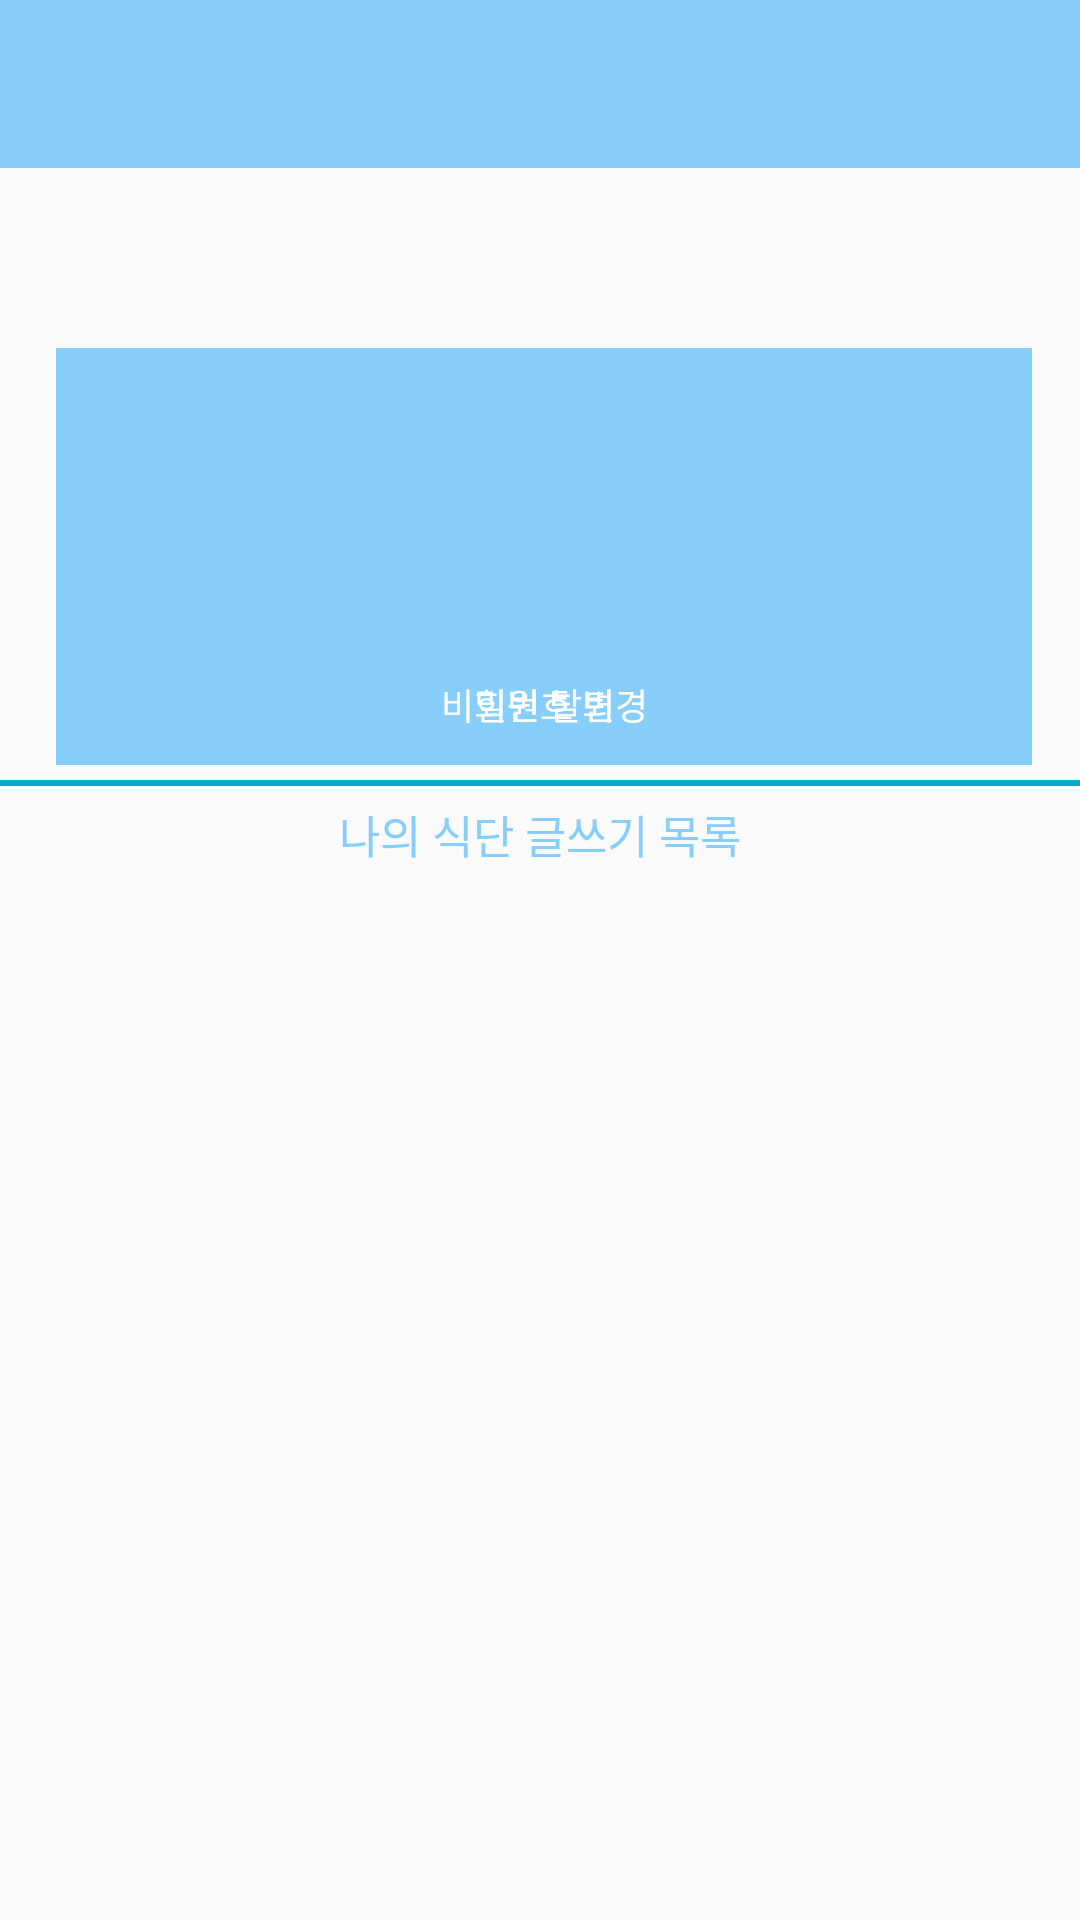

Here is an Android app screen rendered from its layout file. Give the layout XML and the strings, colors and styles it references.
<!-- AndroidManifest.xml: application theme Theme.AppCompat.Light.NoActionBar -->
<!-- res/layout/activity_user_profile.xml -->
<?xml version="1.0" encoding="utf-8"?>
<LinearLayout
    xmlns:android="http://schemas.android.com/apk/res/android"
    xmlns:app="http://schemas.android.com/apk/res-auto"
    xmlns:tools="http://schemas.android.com/tools"
    android:orientation="vertical"
    android:layout_width="match_parent"
    android:layout_height="match_parent"
    tools:context=".Activity.UserProfileActivity">

    <android.support.constraint.ConstraintLayout
        android:layout_width="match_parent"
        android:layout_height="wrap_content">
        <android.support.v7.widget.Toolbar
            android:id="@+id/my_toolbar"
            android:layout_width="match_parent"
            android:layout_height="?android:attr/actionBarSize"
            android:background="@color/colorAccent"
            android:theme="@style/ThemeOverlay.AppCompat.ActionBar"
            app:popupTheme="@style/ThemeOverlay.AppCompat.Light">
        </android.support.v7.widget.Toolbar>
        <android.support.constraint.Guideline
            android:id="@+id/guideline"
            android:layout_width="wrap_content"
            android:layout_height="wrap_content"
            android:orientation="vertical"
            app:layout_constraintGuide_percent="0.052083332" />
        <android.support.constraint.Guideline
            android:id="@+id/guideline2"
            android:layout_width="wrap_content"
            android:layout_height="wrap_content"
            android:orientation="vertical"
            app:layout_constraintGuide_percent="0.9557292" />
        <View
            android:id="@+id/view"
            android:layout_width="0dp"
            android:layout_height="139dp"
            android:layout_marginTop="116dp"
            android:background="@color/colorAccent"
            app:layout_constraintEnd_toStartOf="@+id/guideline2"
            app:layout_constraintHorizontal_bias="0.0"
            app:layout_constraintStart_toStartOf="@+id/guideline"
            app:layout_constraintTop_toTopOf="parent" />
        <ImageView
            android:id="@+id/mainImage"
            android:contentDescription="@string/profile_image"
            android:layout_width="0dp"
            android:layout_height="108dp"
            app:layout_constraintBottom_toTopOf="@+id/view"
            app:layout_constraintDimensionRatio="w,1:1"
            app:layout_constraintEnd_toStartOf="@+id/guideline2"
            app:layout_constraintStart_toStartOf="@+id/guideline"
            app:layout_constraintTop_toTopOf="@+id/view"
            app:srcCompat="@mipmap/empty_user" />
        
        <TextView
            android:id="@+id/textView"
            android:layout_width="wrap_content"
            android:layout_height="wrap_content"
            android:layout_marginEnd="8dp"
            android:layout_marginStart="8dp"
            android:text=""
            android:textAlignment="center"
            android:textColor="@android:color/white"
            android:textSize="18sp"
            android:textStyle="bold"
            app:layout_constraintEnd_toEndOf="@+id/mainImage"
            app:layout_constraintStart_toStartOf="@+id/mainImage"
            app:layout_constraintTop_toBottomOf="@+id/mainImage" />
        
        <TextView
            android:id="@+id/textView2"
            android:layout_width="wrap_content"
            android:layout_height="wrap_content"
            android:layout_marginEnd="8dp"
            android:text=""
            android:textColor="@android:color/white"
            android:textSize="16sp"
            android:textStyle="italic"
            app:layout_constraintEnd_toEndOf="@+id/textView"
            app:layout_constraintStart_toStartOf="@+id/textView"
            app:layout_constraintTop_toBottomOf="@+id/textView" />

        <TextView
            android:id="@+id/pwChange"
            android:layout_width="wrap_content"
            android:layout_height="wrap_content"
            android:layout_marginTop="10dp"
            android:layout_marginStart="90dp"
            android:text="@string/pw_change"
            android:textColor="@android:color/white"
            android:textSize="12sp"
            app:layout_constraintEnd_toEndOf="@+id/textView2"
            app:layout_constraintStart_toStartOf="@+id/textView2"
            app:layout_constraintTop_toBottomOf="@+id/textView2" />

        <TextView
            android:id="@+id/secession"
            android:layout_width="wrap_content"
            android:layout_height="wrap_content"
            android:layout_marginTop="10dp"
            android:layout_marginEnd="90dp"
            android:text="@string/secession"
            android:textColor="@android:color/white"
            android:textSize="12sp"
            app:layout_constraintEnd_toEndOf="@+id/textView2"
            app:layout_constraintStart_toStartOf="@+id/textView2"
            app:layout_constraintTop_toBottomOf="@+id/textView2" />

        
        <ImageButton
            android:id="@+id/imageButton"
            android:layout_width="50dp"
            android:layout_height="50dp"
            android:layout_marginEnd="16dp"
            android:layout_marginTop="52dp"
            android:background="@android:color/transparent"
            app:layout_constraintEnd_toStartOf="@+id/mainImage"
            app:layout_constraintTop_toTopOf="@+id/mainImage"
            app:srcCompat="@drawable/ic_people_white_24dp"
            android:layout_marginRight="16dp"
            android:contentDescription="@string/profile_image"
            tools:ignore="VectorDrawableCompat" />
        
        <TextView
            android:id="@+id/textView3"
            android:layout_width="wrap_content"
            android:layout_height="wrap_content"
            android:text=""
            android:textAlignment="center"
            android:textColor="@color/accent"
            android:textSize="12sp"
            app:layout_constraintBottom_toBottomOf="@+id/imageButton"
            app:layout_constraintEnd_toEndOf="@+id/imageButton"
            app:layout_constraintStart_toStartOf="@+id/imageButton"
            app:layout_constraintTop_toBottomOf="@+id/imageButton" />
        
        <ImageButton
            android:id="@+id/imageButton2"
            android:layout_width="50dp"
            android:layout_height="50dp"
            android:layout_marginStart="16dp"
            android:layout_marginTop="52dp"
            android:background="@android:color/transparent"
            app:layout_constraintStart_toEndOf="@+id/mainImage"
            app:layout_constraintTop_toTopOf="@+id/mainImage"
            app:srcCompat="@drawable/ic_reply_white_24dp"
            android:layout_marginLeft="16dp"
            android:contentDescription="@string/profile_image"
            tools:ignore="VectorDrawableCompat" />
        
        <TextView
            android:id="@+id/textView4"
            android:layout_width="wrap_content"
            android:layout_height="wrap_content"
            android:text=""
            android:textAlignment="center"
            android:textColor="@android:color/white"
            android:textSize="12sp"
            app:layout_constraintBottom_toBottomOf="@+id/imageButton2"
            app:layout_constraintEnd_toEndOf="@+id/imageButton2"
            app:layout_constraintStart_toStartOf="@+id/imageButton2"
            app:layout_constraintTop_toBottomOf="@+id/imageButton2"
            app:layout_constraintVertical_bias="0.52" />
        
            
            
            
            
            
            
            
            
            
            
            
            
            
        <View
            android:id="@+id/view2"
            android:layout_width="0dp"
            android:layout_height="2dp"
            android:layout_marginTop="5dp"
            android:background="@color/colorPrimaryDark"
            app:layout_constraintEnd_toEndOf="parent"
            app:layout_constraintStart_toStartOf="parent"
            app:layout_constraintTop_toBottomOf="@+id/view"/>
        <TextView
            android:id="@+id/postTitle"
            android:layout_width="match_parent"
            android:layout_height="wrap_content"
            android:layout_marginTop="5dp"
            android:textAlignment="center"
            android:textColor="@color/colorAccent"
            android:textSize="15sp"
            app:layout_constraintEnd_toEndOf="parent"
            app:layout_constraintStart_toStartOf="parent"
            app:layout_constraintTop_toBottomOf="@+id/view2"
            android:text="@string/post_list"/>
    </android.support.constraint.ConstraintLayout>
    <android.support.v7.widget.RecyclerView
        android:id="@+id/post_list"
        android:layout_width="match_parent"
        android:layout_height="wrap_content"
        app:layout_constraintTop_toBottomOf="@+id/postTitle">
    </android.support.v7.widget.RecyclerView>
</LinearLayout>
<!-- resources referenced by this layout -->
<resources>
  <color name="accent">#607D8B</color>
  <color name="colorAccent">#87CEFA</color>
  <color name="colorPrimaryDark">#0ba7cb</color>
  <string name="diet_and_post">식단을 관리하고 식단을 공유해보세요!</string>
  <string name="post_list">나의 식단 글쓰기 목록</string>
  <string name="profile_image">사용자 이미지</string>
  <string name="pw_change">비밀번호 변경</string>
  <string name="secession">회원 탈퇴</string>
</resources>
